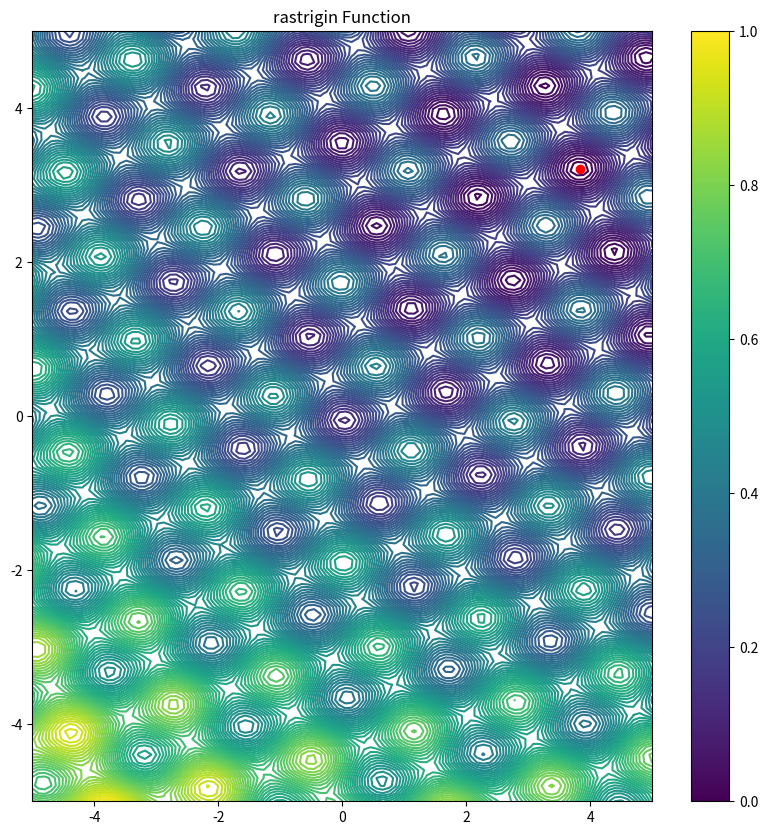
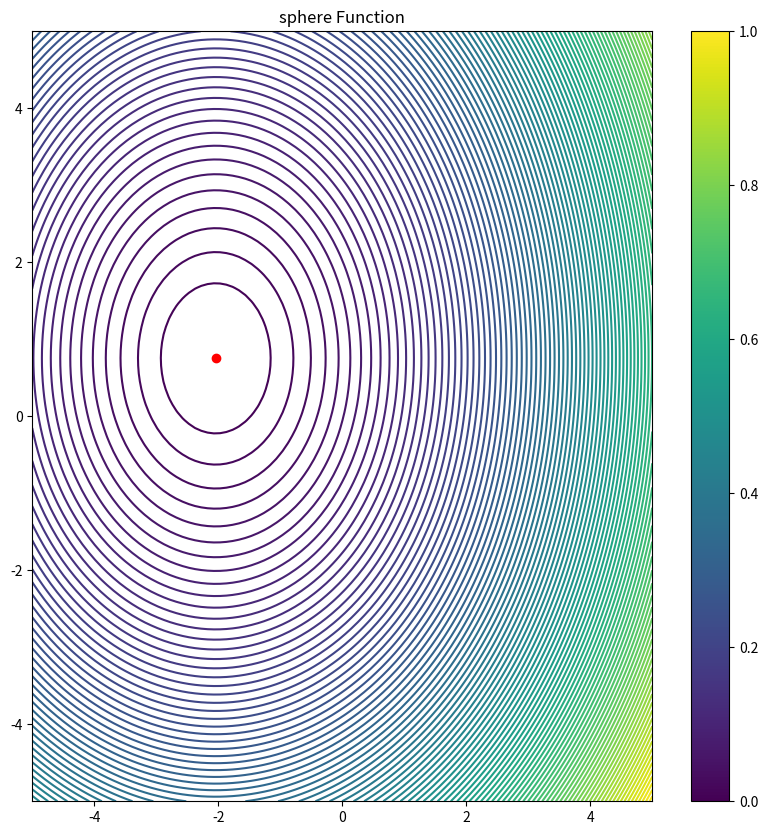
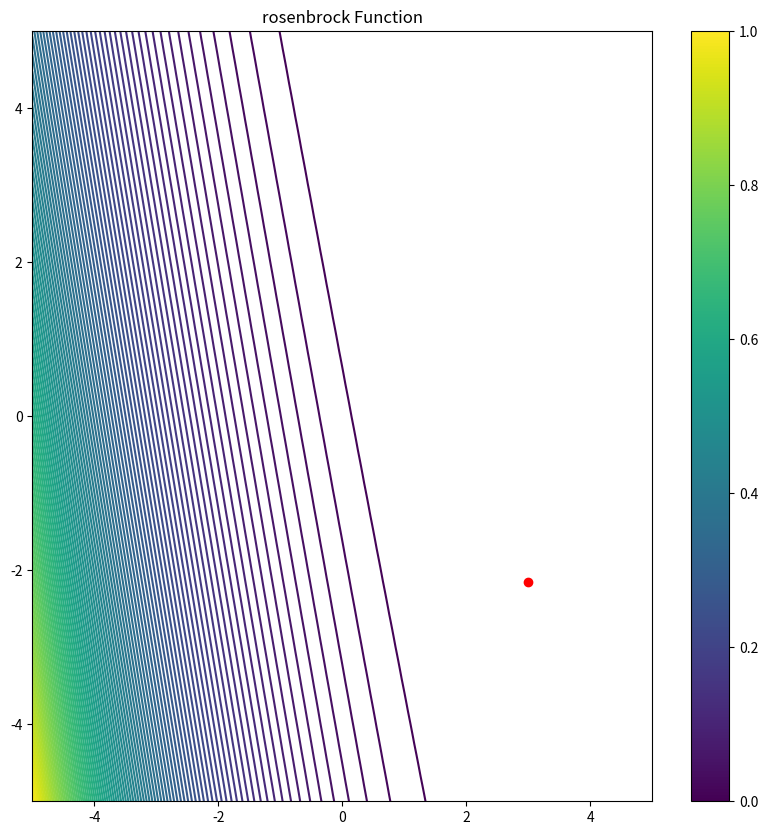
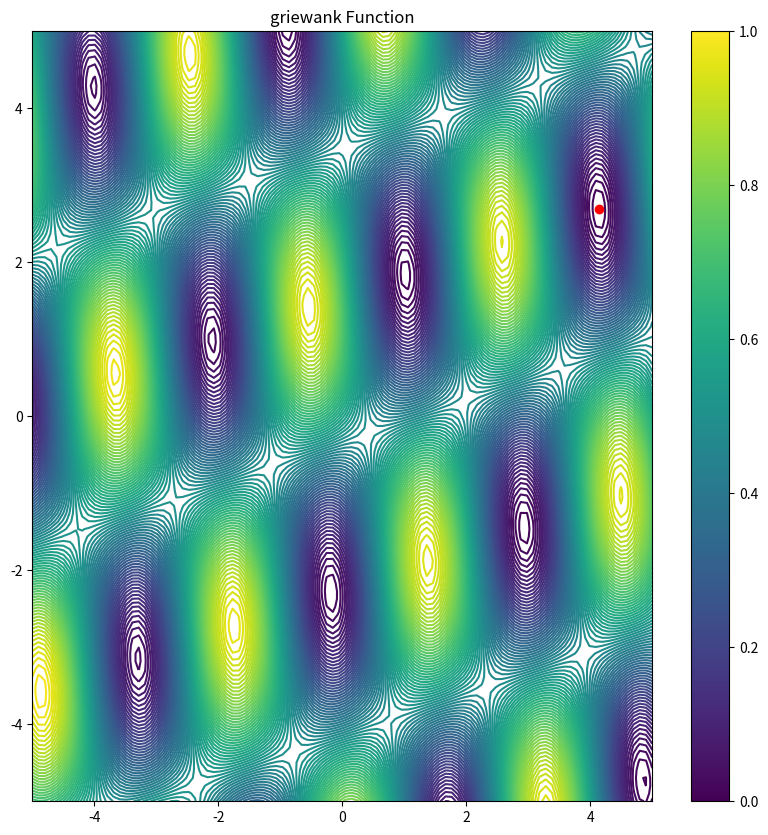
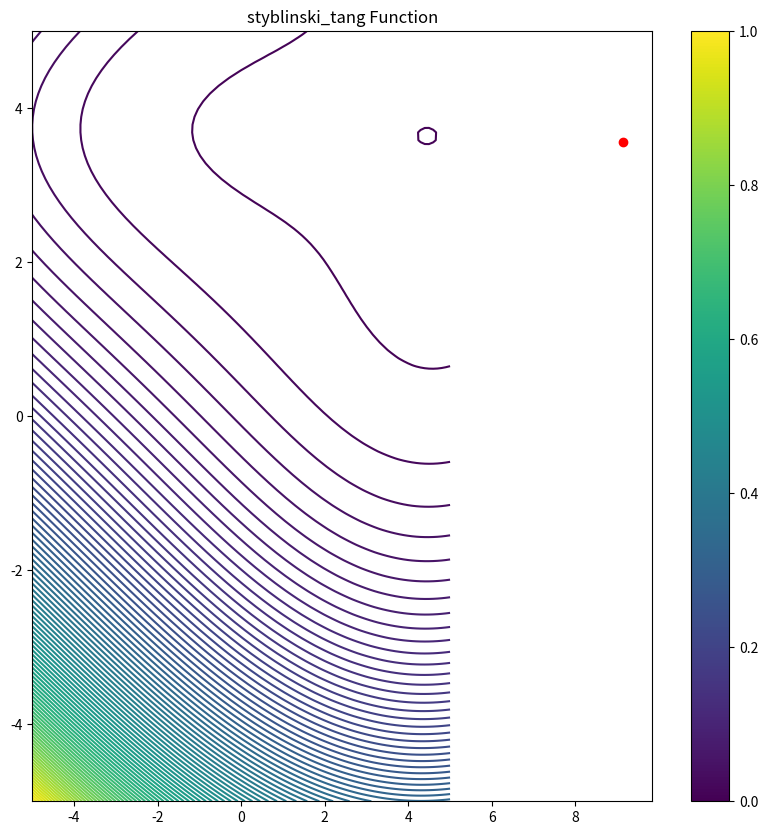
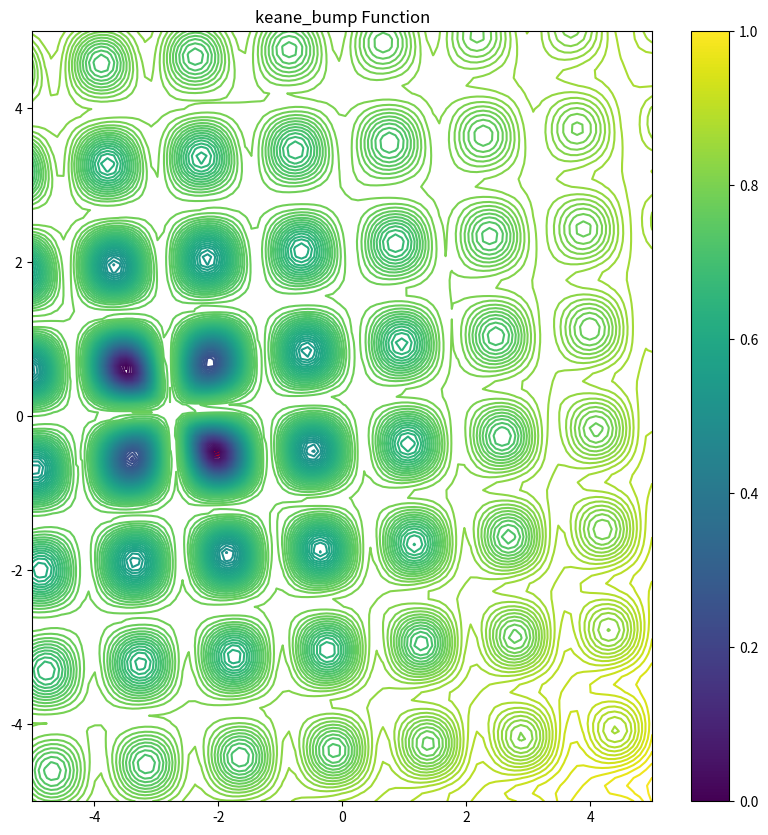

These charts were generated, in order, by the following Python code:
import numpy as np
from typing import Callable

import numpy as np
import matplotlib.pyplot as plt


def generate_affine_transformation(n_dims: int):
    rng = np.random.default_rng()
    scale_range = (0.5, 2.0)
    shift_range = (-5.0, 5.0)
    shift = rng.uniform(*shift_range, size=n_dims)
    Q, _ = np.linalg.qr(rng.normal(size=(n_dims, n_dims)))
    scales = rng.uniform(*scale_range, size=n_dims)
    A_mat = Q @ np.diag(scales)
    return A_mat, shift


def generate_transformed_function(func_z: Callable[[np.ndarray], float], optimum_z: np.ndarray):
    n_dims = len(optimum_z)
    A_mat, shift = generate_affine_transformation(n_dims)
    optimum_x = np.linalg.solve(A_mat, optimum_z) + shift

    def transformed_func(x: list[float]) -> float:
        x = np.asarray(x)
        z = A_mat @ (x - shift)
        return func_z(z)

    return transformed_func, optimum_x


def rastrigin(x):
    A = 10.0
    return A * len(x) + np.sum(x ** 2 - A * np.cos(2 * np.pi * x))


def sphere(x):
    return np.sum(x ** 2)


def rosenbrock(x):
    return np.sum(100.0 * (x[1:] - x[:-1] ** 2) ** 2 + (1 - x[:-1]) ** 2)


def griewank(z: np.ndarray) -> float:
    n_dims = len(z)
    sum_sq = np.sum(z**2)
    prod_cos = np.prod(np.cos(z / np.sqrt(np.arange(1, n_dims + 1))))
    return 1 + sum_sq / 4000 - prod_cos


def styblinski_tang(z: np.ndarray) -> float:
    return 0.5 * np.sum(z**4 - 16 * z**2 + 5 * z)


def keane_bump(z: np.ndarray) -> float:
    # The keane bump function is symmetric; this modifies it to be asymmetric with a preference for the negative dimension
    n_dims = len(z)
    sum_cos4 = np.sum(np.cos(z)**4)
    prod_cos2 = np.prod(np.cos(z)**2)
    sum_i_x2 = np.sum((np.arange(1, n_dims + 1)) * z**2)
    numerator = sum_cos4 - 2 * prod_cos2
    denominator = np.sqrt(sum_i_x2)
    bump_val = -abs(numerator / denominator)

    # Symmetry-breaking bias: slight slanted paraboloid
    weights = 1.0 / (np.arange(1, n_dims + 1))  # Decreasing weights for stability
    bias = 1e-3 * np.sum(weights * (0.1 * z + z**2))
    return bump_val + bias



FUNCTIONS_AND_OPTIMA = {
    "rastrigin": (rastrigin, lambda n_dims: np.zeros(n_dims)),
    "sphere": (sphere, lambda n_dims: np.zeros(n_dims)),
    "rosenbrock": (rosenbrock, lambda n_dims: np.ones(n_dims)),
    "griewank": (griewank, lambda n_dims: np.zeros(n_dims)),
    "styblinski_tang": (styblinski_tang, lambda n_dims: np.ones(n_dims) * -2.903534),
    "keane_bump": (keane_bump, lambda n_dims: np.array([-np.sqrt(2)] + [0.0] * (n_dims - 1))),
}


def get_function_and_optimum(func_name: str, n_dims: int):
    func_z, optimum_gen = FUNCTIONS_AND_OPTIMA[func_name]
    optimum_z = optimum_gen(n_dims)
    func_x, optimum_x = generate_transformed_function(func_z, optimum_z)
    return func_x, optimum_x


def visualize_function(func_x: Callable, optimum: np.ndarray = None, title: str = "Function Visualization"):
    plot_range = (-5.0, 5.0)
    x1_range = np.linspace(plot_range[0], plot_range[1], 100)
    x2_range = np.linspace(plot_range[0], plot_range[1], 100)
    X1, X2 = np.meshgrid(x1_range, x2_range)
    Y = np.zeros_like(X1)
    for i in range(X1.shape[0]):
        for j in range(X1.shape[1]):
            Y[i, j] = func_x(np.array([X1[i, j], X2[i, j]]))

    plt.figure(figsize=(10, 10))
    plt.contour(X1, X2, Y, levels=100)

    if optimum is not None:
        plt.scatter(optimum[0], optimum[1], color="red")

    plt.colorbar()
    plt.title(title)
    plt.show()
    


if __name__ == "__main__":
    n_dims = 2 # Assuming 2D for visualization
    for func_name in FUNCTIONS_AND_OPTIMA.keys():

        # func_z, opt_gen = FUNCTIONS_AND_OPTIMA[func_name]
        # optimum = opt_gen(n_dims)

        func_z, optimum = get_function_and_optimum(func_name, n_dims)

        print(f"Visualizing {func_name}")
        print(f"Optimum value : {func_z(optimum): .3f} at {optimum}")
        visualize_function(func_z, optimum=optimum, title=f"{func_name} Function")



